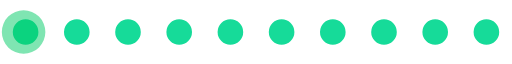
t = 0.00 s
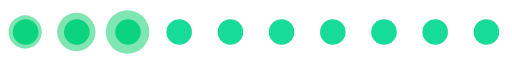
t = 0.20 s
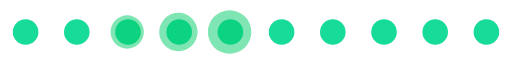
t = 0.39 s
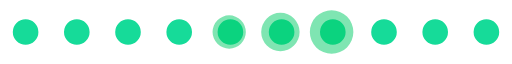
t = 0.59 s
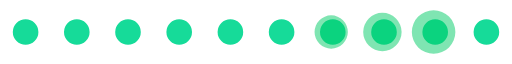
t = 0.78 s
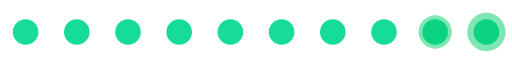
t = 0.98 s

The animated SVG that drew these frames (rendered in a browser with its animation timeline set to each time). Animation: 1 SMIL element (animateTransform=1); one cycle of 1.17 s, repeats indefinitely.

<?xml version="1.0" encoding="UTF-8" standalone="no"?><svg xmlns:svg="http://www.w3.org/2000/svg" xmlns="http://www.w3.org/2000/svg" xmlns:xlink="http://www.w3.org/1999/xlink" version="1.0" width="160px" height="20px" viewBox="0 0 128 16" xml:space="preserve"><path fill="#16DB99" d="M6.4,4.8A3.2,3.2,0,1,1,3.2,8,3.2,3.2,0,0,1,6.4,4.8Zm12.8,0A3.2,3.2,0,1,1,16,8,3.2,3.2,0,0,1,19.2,4.8ZM32,4.8A3.2,3.2,0,1,1,28.8,8,3.2,3.2,0,0,1,32,4.8Zm12.8,0A3.2,3.2,0,1,1,41.6,8,3.2,3.2,0,0,1,44.8,4.8Zm12.8,0A3.2,3.2,0,1,1,54.4,8,3.2,3.2,0,0,1,57.6,4.8Zm12.8,0A3.2,3.2,0,1,1,67.2,8,3.2,3.2,0,0,1,70.4,4.8Zm12.8,0A3.2,3.2,0,1,1,80,8,3.2,3.2,0,0,1,83.2,4.8ZM96,4.8A3.2,3.2,0,1,1,92.8,8,3.2,3.2,0,0,1,96,4.8Zm12.8,0A3.2,3.2,0,1,1,105.6,8,3.2,3.2,0,0,1,108.8,4.8Zm12.8,0A3.2,3.2,0,1,1,118.4,8,3.2,3.2,0,0,1,121.6,4.8Z"/><g><path fill="#00cc6680" d="M-42.7,3.84A4.16,4.16,0,0,1-38.54,8a4.16,4.16,0,0,1-4.16,4.16A4.16,4.16,0,0,1-46.86,8,4.16,4.16,0,0,1-42.7,3.84Zm12.8-.64A4.8,4.8,0,0,1-25.1,8a4.8,4.8,0,0,1-4.8,4.8A4.8,4.8,0,0,1-34.7,8,4.8,4.8,0,0,1-29.9,3.2Zm12.8-.64A5.44,5.44,0,0,1-11.66,8a5.44,5.44,0,0,1-5.44,5.44A5.44,5.44,0,0,1-22.54,8,5.44,5.44,0,0,1-17.1,2.56Z"/><animateTransform attributeName="transform" type="translate" values="23 0;36 0;49 0;62 0;74.5 0;87.5 0;100 0;113 0;125.5 0;138.5 0;151.5 0;164.5 0;178 0" calcMode="discrete" dur="1170ms" repeatCount="indefinite"/></g></svg>
